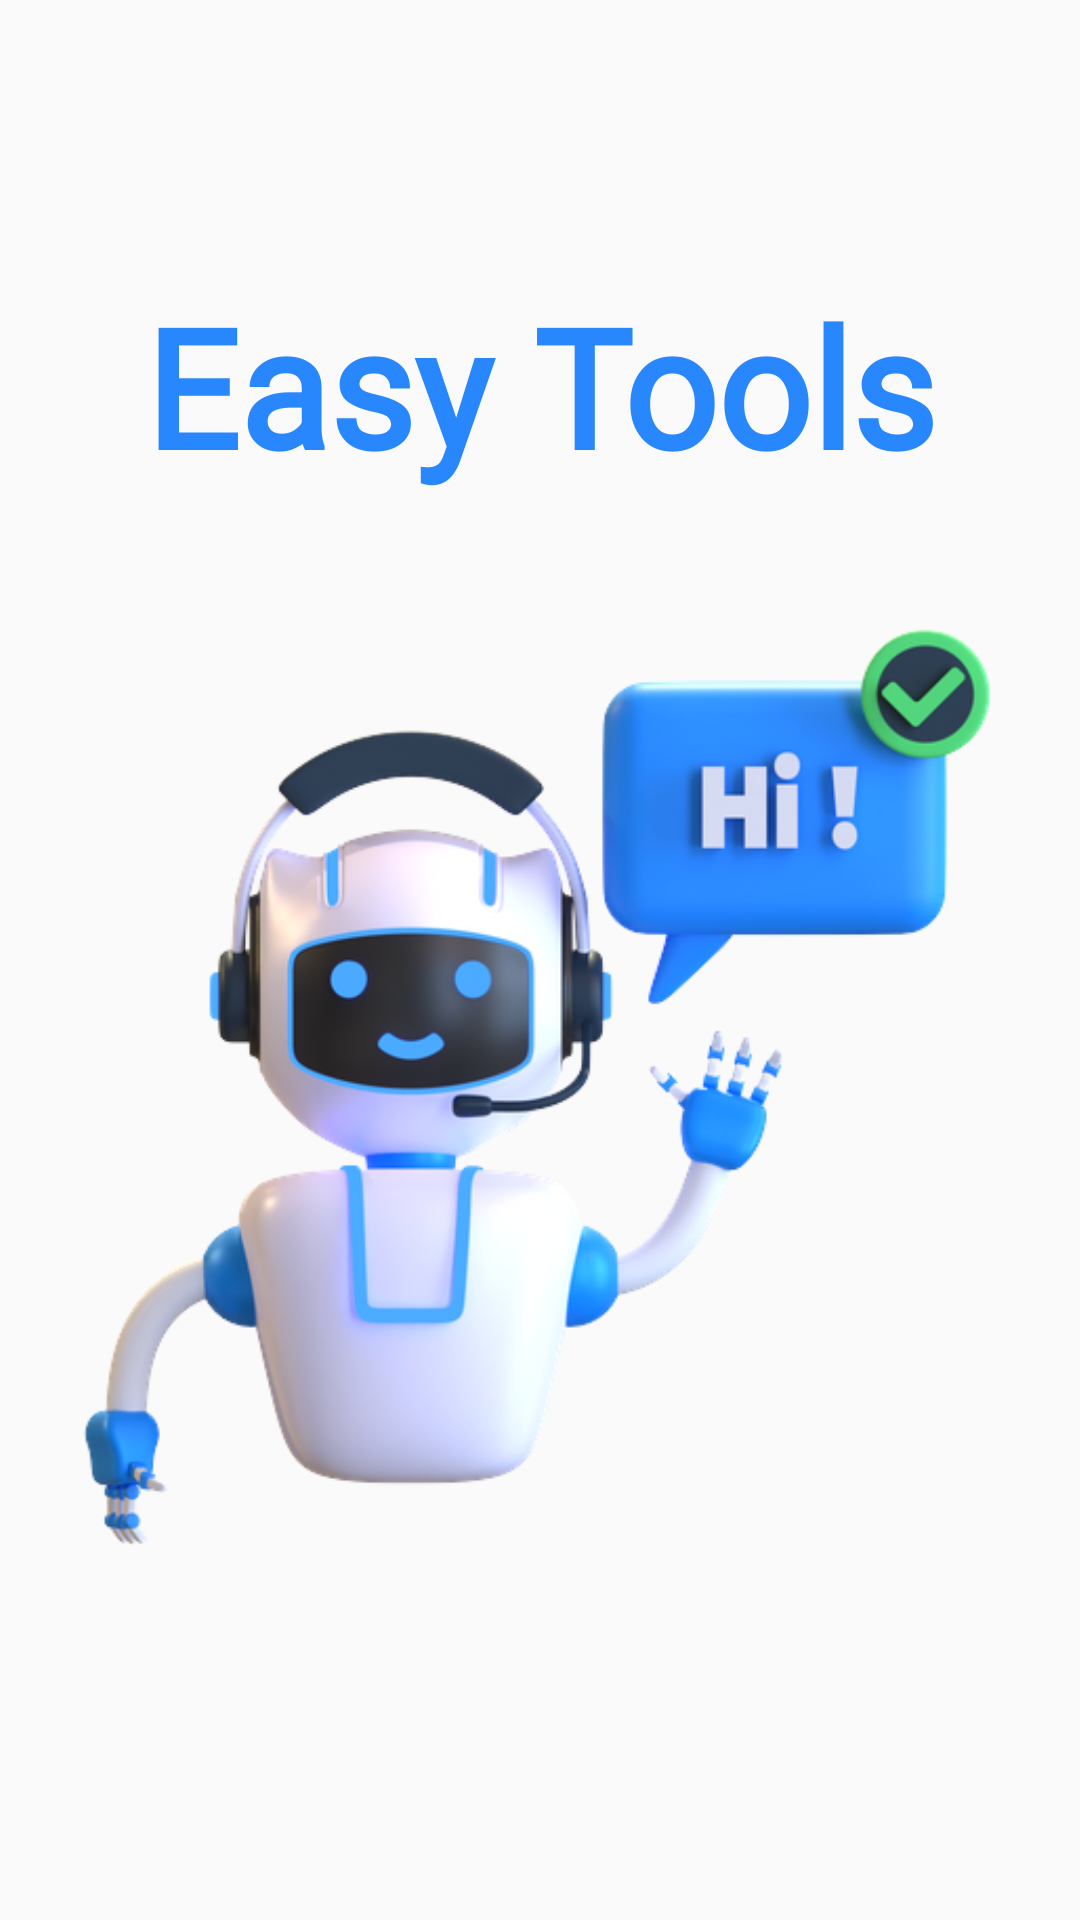

Here is an Android app screen rendered from its layout file. Give the layout XML and the strings, colors and styles it references.
<!-- AndroidManifest.xml: application theme Theme.EasyTools -->
<!-- res/layout/activity_splash_page.xml -->
<?xml version="1.0" encoding="utf-8"?>
<LinearLayout
    xmlns:android="http://schemas.android.com/apk/res/android"
    xmlns:app="http://schemas.android.com/apk/res-auto"
    xmlns:tools="http://schemas.android.com/tools"
    android:layout_width="match_parent"
    android:orientation="vertical"
    android:gravity="center"
    android:layout_height="match_parent"
    tools:context=".SplashPage">
    <TextView
        android:id="@+id/textView"
        android:layout_width="match_parent"
        android:layout_height="wrap_content"
        android:fontFamily="@font/artifika"
        android:text="Easy Tools"
        android:layout_marginBottom="15dp"
        android:textColor="#2987FE"
        android:textAlignment="center"
        android:layout_gravity="center"
        android:textSize="55dp"
        android:textStyle="bold"
         />

    <ImageView
        android:id="@+id/imageView2"
        android:layout_width="315dp"
        android:layout_height="368dp"
        android:layout_gravity="center_horizontal"
        app:srcCompat="@drawable/bot1" />

</LinearLayout>
<!-- resources referenced by this layout -->
<resources>
  <!-- drawable bot1: png bitmap (drawable, 133310 bytes) -->
  <style name="Theme.EasyTools" parent="Theme.AppCompat.DayNight.DarkActionBar">
          
          <item name="colorPrimaryVariant">@color/purple_500</item>
          <item name="colorPrimary">@color/purple_700</item>
          <item name="colorOnPrimary">@color/white</item>
          
          <item name="colorSecondary">@color/purple_200</item>
          <item name="colorSecondaryVariant">@color/purple_500</item>
          <item name="colorOnSecondary">@color/black</item>
          
          <item name="android:statusBarColor">?attr/colorPrimaryVariant</item>
          
      </style>
  <color name="purple_500">#54B7FA</color>
  <color name="purple_700">#0099ff</color>
  <color name="white">#FFFFFFFF</color>
  <color name="purple_200">#0099ff</color>
  <color name="black">#FF000000</color>
</resources>
